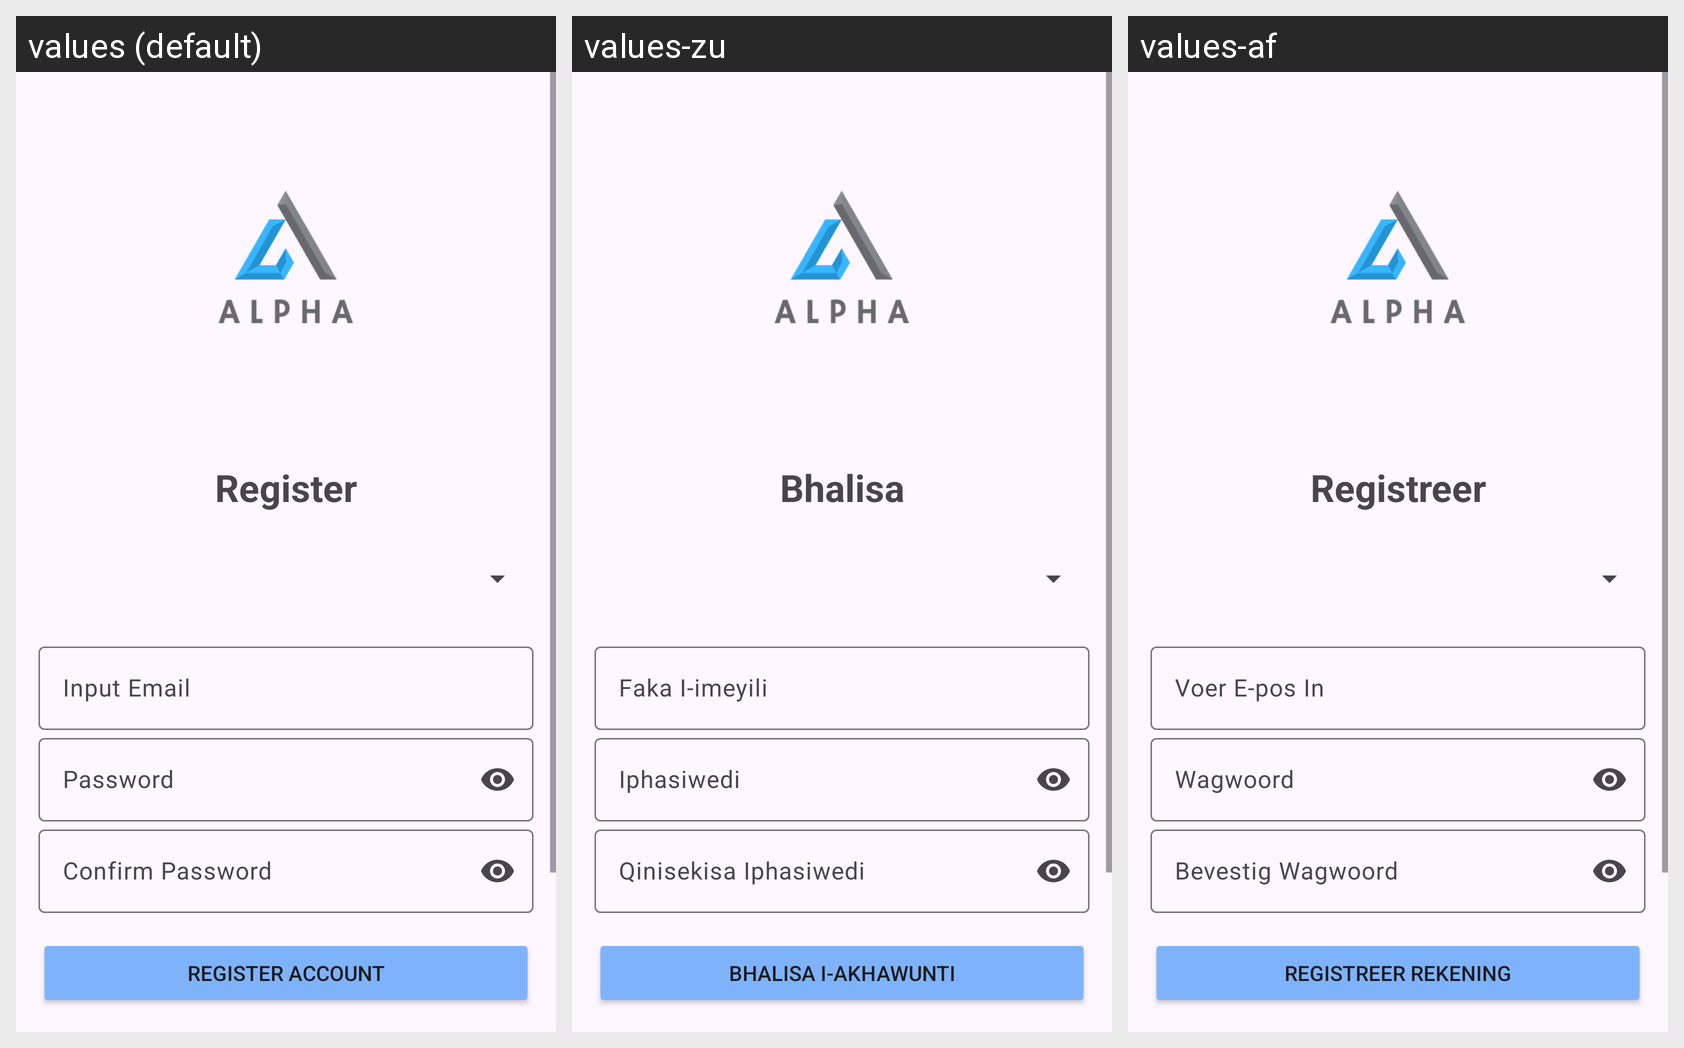

For this localized Android screen grid, give each drawn string resource with its value in every locale shown.
Android screen res/layout/activity_register.xml rendered under 3 locales, left to right: values (default), values-zu, values-af. Device: Nexus 5 (rendered at 1080×1920; each locale shown at half size, 540×960, under a caption strip naming it); theme Theme.Alpha.
Strings drawn on this screen, with the default value and each locale's value (text and hints the layout hard-codes, and strings that could not be matched under every locale, appear in the picture but are not listed):

register
  values: Register
  values-zu: Bhalisa
  values-af: Registreer

input_email
  values: Input Email
  values-zu: Faka I-imeyili
  values-af: Voer E-pos In

password
  values: Password
  values-zu: Iphasiwedi
  values-af: Wagwoord

confirm_password
  values: Confirm Password
  values-zu: Qinisekisa Iphasiwedi
  values-af: Bevestig Wagwoord

register_account
  values: Register Account
  values-zu: Bhalisa I-akhawunti
  values-af: Registreer Rekening
